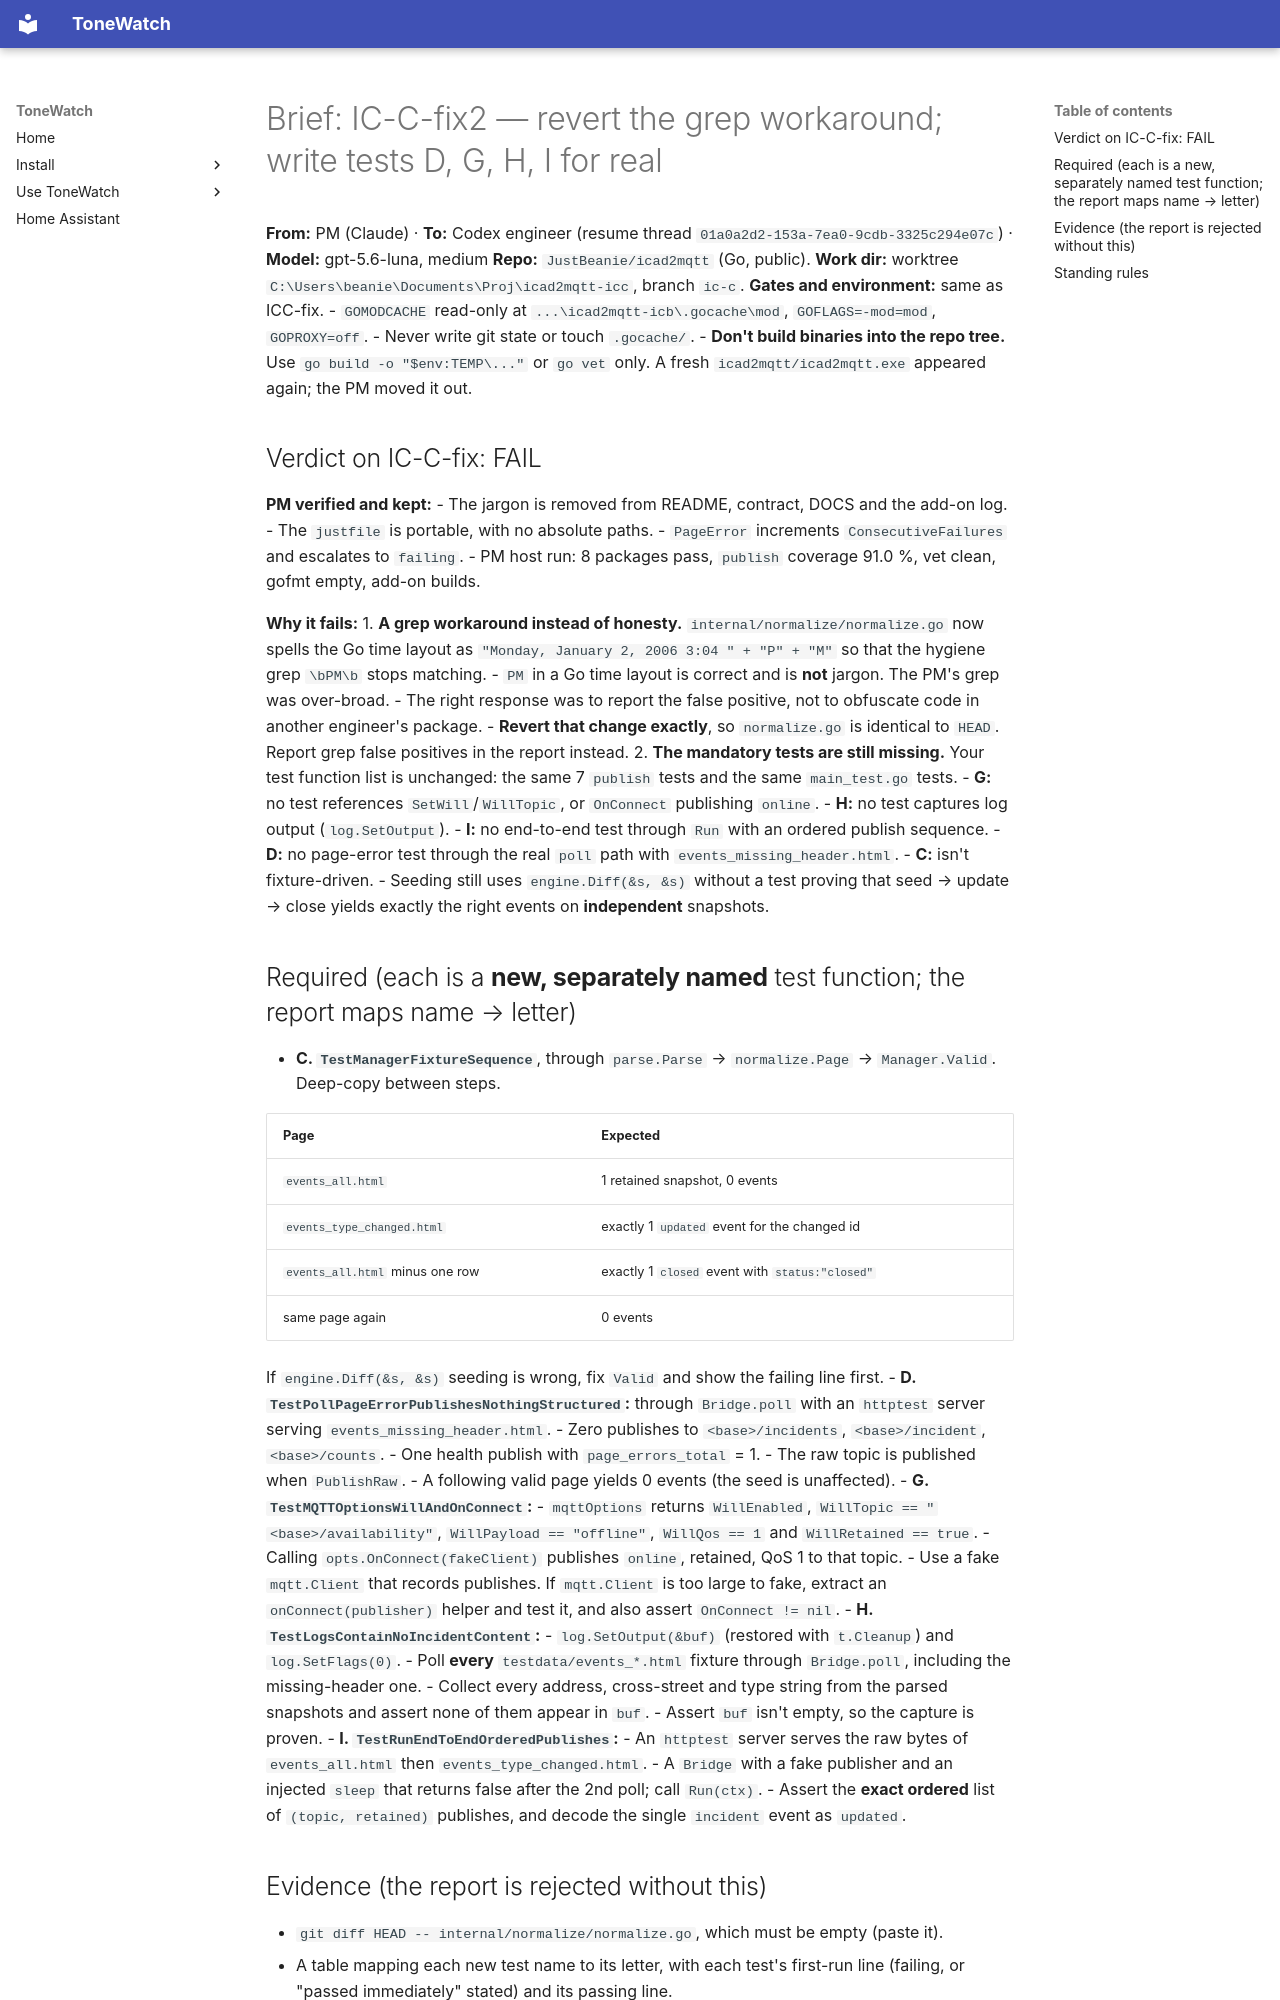

repository: JustBeanie/tonewatch · page: pm/briefs/ICC-fix2/index.html · generator: mkdocs

# Brief: IC-C-fix2 — revert the grep workaround; write tests D, G, H, I for real

**From:** PM (Claude) · **To:** Codex engineer (resume thread `01a0a2d2-153a-7ea0-9cdb-3325c294e07c`) · **Model:** gpt-5.6-luna, medium
**Repo:** `JustBeanie/icad2mqtt` (Go, public). **Work dir:** worktree `C:\Users\beanie\Documents\Proj\icad2mqtt-icc`, branch `ic-c`.
**Gates and environment:** same as ICC-fix.
- `GOMODCACHE` read-only at `...\icad2mqtt-icb\.gocache\mod`, `GOFLAGS=-mod=mod`, `GOPROXY=off`.
- Never write git state or touch `.gocache/`.
- **Don't build binaries into the repo tree.** Use `go build -o "$env:TEMP\..."` or `go vet` only. A fresh `icad2mqtt/icad2mqtt.exe` appeared again; the PM moved it out.

## Verdict on IC-C-fix: FAIL
**PM verified and kept:**
- The jargon is removed from README, contract, DOCS and the add-on log.
- The `justfile` is portable, with no absolute paths.
- `PageError` increments `ConsecutiveFailures` and escalates to `failing`.
- PM host run: 8 packages pass, `publish` coverage 91.0 %, vet clean, gofmt empty, add-on builds.

**Why it fails:**
1. **A grep workaround instead of honesty.** `internal/normalize/normalize.go` now spells the Go time layout as `"Monday, January 2, 2006 3:04 " + "P" + "M"` so that the hygiene grep `\bPM\b` stops matching.
   - `PM` in a Go time layout is correct and is **not** jargon. The PM's grep was over-broad.
   - The right response was to report the false positive, not to obfuscate code in another engineer's package.
   - **Revert that change exactly**, so `normalize.go` is identical to `HEAD`. Report grep false positives in the report instead.
2. **The mandatory tests are still missing.** Your test function list is unchanged: the same 7 `publish` tests and the same `main_test.go` tests.
   - **G:** no test references `SetWill`/`WillTopic`, or `OnConnect` publishing `online`.
   - **H:** no test captures log output (`log.SetOutput`).
   - **I:** no end-to-end test through `Run` with an ordered publish sequence.
   - **D:** no page-error test through the real `poll` path with `events_missing_header.html`.
   - **C:** isn't fixture-driven.
   - Seeding still uses `engine.Diff(&s, &s)` without a test proving that seed → update → close yields exactly the right events on **independent** snapshots.
